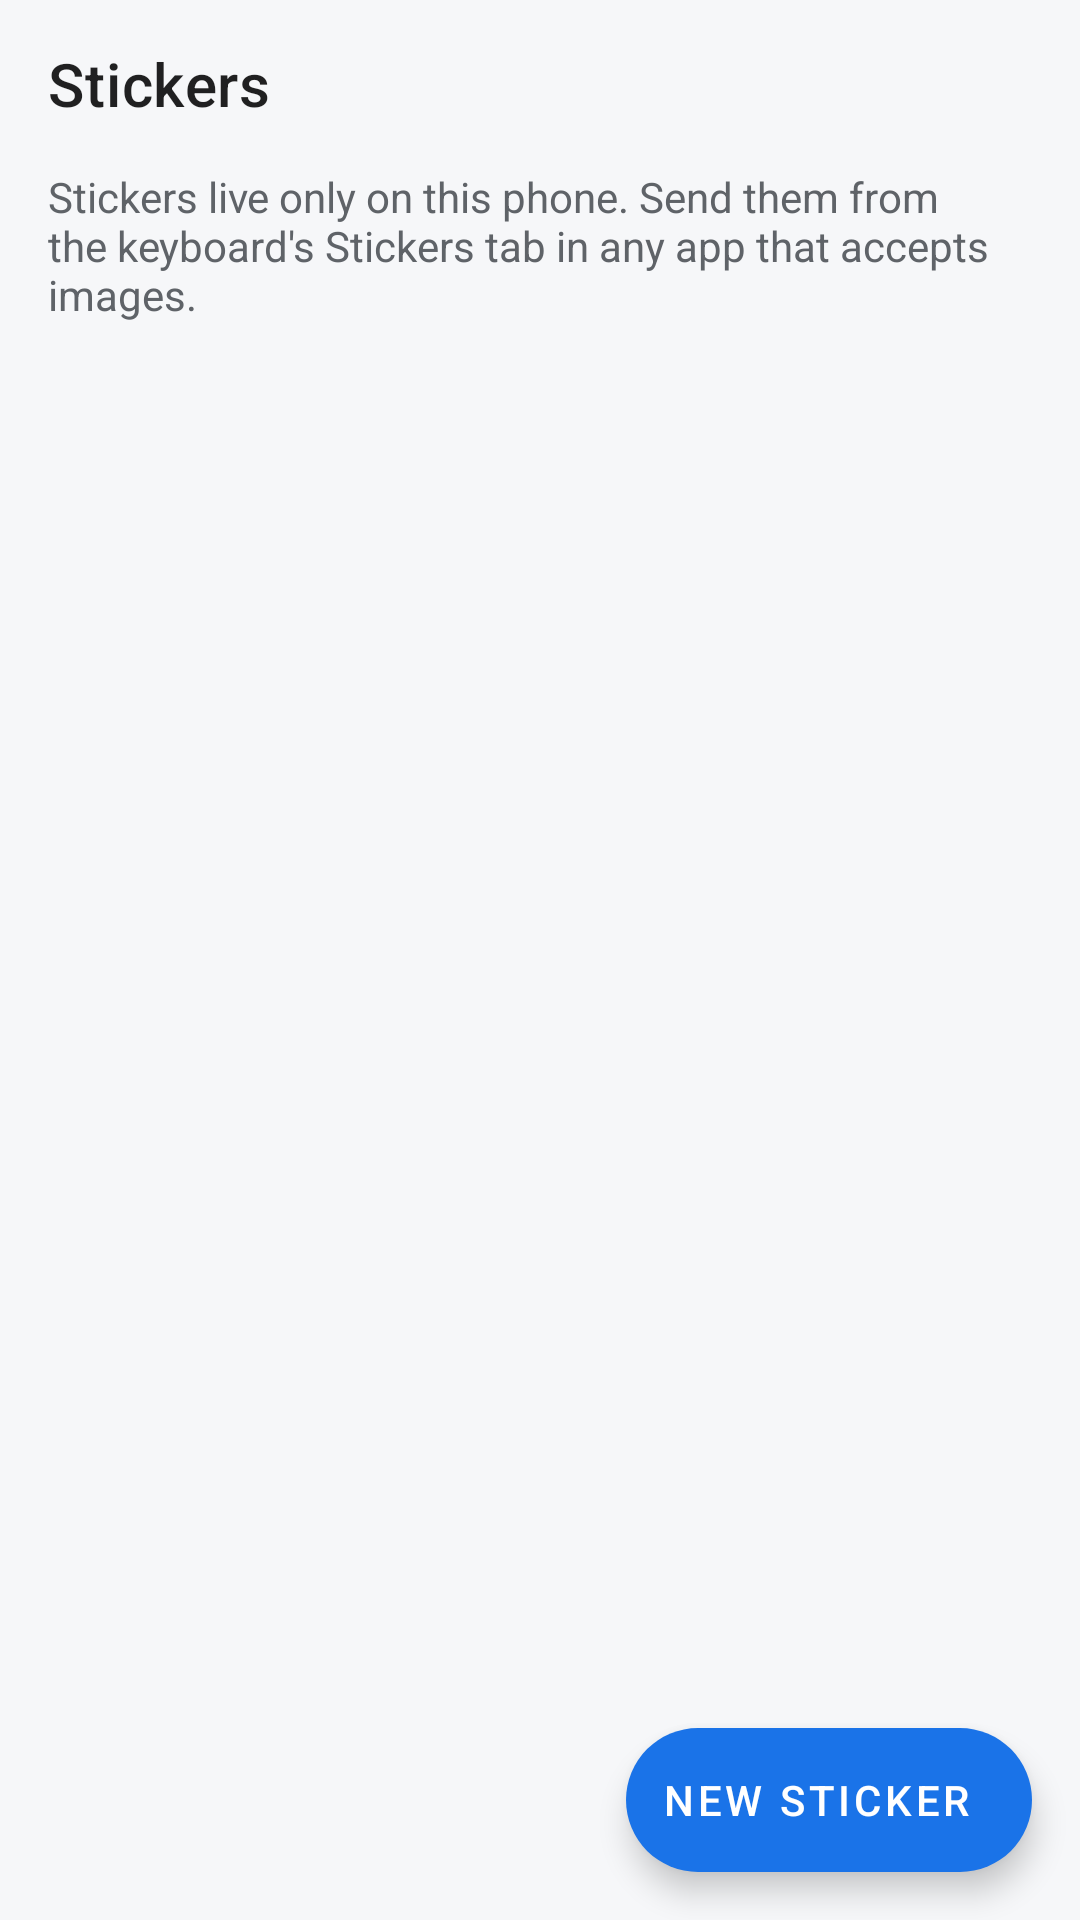

Here is an Android app screen rendered from its layout file. Give the layout XML and the strings, colors and styles it references.
<!-- AndroidManifest.xml: application theme Theme.Mykeyboard -->
<!-- res/layout/activity_stickers.xml -->
<?xml version="1.0" encoding="utf-8"?>
<androidx.coordinatorlayout.widget.CoordinatorLayout xmlns:android="http://schemas.android.com/apk/res/android"
    xmlns:app="http://schemas.android.com/apk/res-auto"
    android:layout_width="match_parent"
    android:layout_height="match_parent">

    <LinearLayout
        android:layout_width="match_parent"
        android:layout_height="match_parent"
        android:orientation="vertical">

        <com.google.android.material.appbar.MaterialToolbar
            android:id="@+id/toolbar"
            android:layout_width="match_parent"
            android:layout_height="?attr/actionBarSize"
            android:background="@color/screen_bg"
            app:navigationIcon="@drawable/ic_arrow_back"
            app:title="@string/nav_stickers"
            app:titleTextAppearance="@style/TextAppearance.MaterialComponents.Headline6" />

        <TextView
            android:layout_width="match_parent"
            android:layout_height="wrap_content"
            android:paddingHorizontal="16dp"
            android:paddingBottom="8dp"
            android:text="@string/stickers_body"
            android:textColor="@color/text_secondary"
            android:textSize="14sp" />

        <FrameLayout
            android:layout_width="match_parent"
            android:layout_height="match_parent">

            <androidx.recyclerview.widget.RecyclerView
                android:id="@+id/recycler"
                android:layout_width="match_parent"
                android:layout_height="match_parent"
                android:clipToPadding="false"
                android:paddingHorizontal="10dp"
                android:paddingBottom="88dp" />

            <TextView
                android:id="@+id/empty"
                android:layout_width="match_parent"
                android:layout_height="match_parent"
                android:gravity="center"
                android:text="@string/stickers_empty"
                android:textColor="@color/text_secondary"
                android:textSize="15sp"
                android:visibility="gone" />
        </FrameLayout>
    </LinearLayout>

    <com.google.android.material.floatingactionbutton.ExtendedFloatingActionButton
        android:id="@+id/fab"
        android:layout_width="wrap_content"
        android:layout_height="wrap_content"
        android:layout_gravity="bottom|end"
        android:layout_margin="16dp"
        android:text="@string/sticker_create"
        app:icon="@drawable/ic_add" />
</androidx.coordinatorlayout.widget.CoordinatorLayout>
<!-- resources referenced by this layout -->
<resources>
  <color name="screen_bg">#FFF6F7F9</color>
  <color name="text_secondary">#FF5F6368</color>
  <string name="nav_stickers">Stickers</string>
  <string name="sticker_create">New sticker</string>
  <string name="stickers_body">Stickers live only on this phone. Send them from the keyboard\'s Stickers tab in any app that accepts images.</string>
  <string name="stickers_empty">No stickers yet</string>
  <style name="Theme.Mykeyboard" parent="Theme.MaterialComponents.DayNight.NoActionBar">
          <item name="colorPrimary">@color/brand_500</item>
          <item name="colorPrimaryVariant">@color/brand_700</item>
          <item name="colorOnPrimary">@color/white</item>
          <item name="colorSecondary">@color/brand_500</item>
          <item name="colorSecondaryVariant">@color/brand_700</item>
          <item name="colorOnSecondary">@color/white</item>
          <item name="android:windowBackground">@color/screen_bg</item>
          <item name="android:statusBarColor">@color/screen_bg</item>
          <item name="android:windowLightStatusBar" tools:targetApi="m">true</item>
          <item name="android:navigationBarColor">@color/screen_bg</item>
      </style>
  <color name="brand_500">#FF1A73E8</color>
  <color name="brand_700">#FF1558B0</color>
  <color name="white">#FFFFFFFF</color>
</resources>
